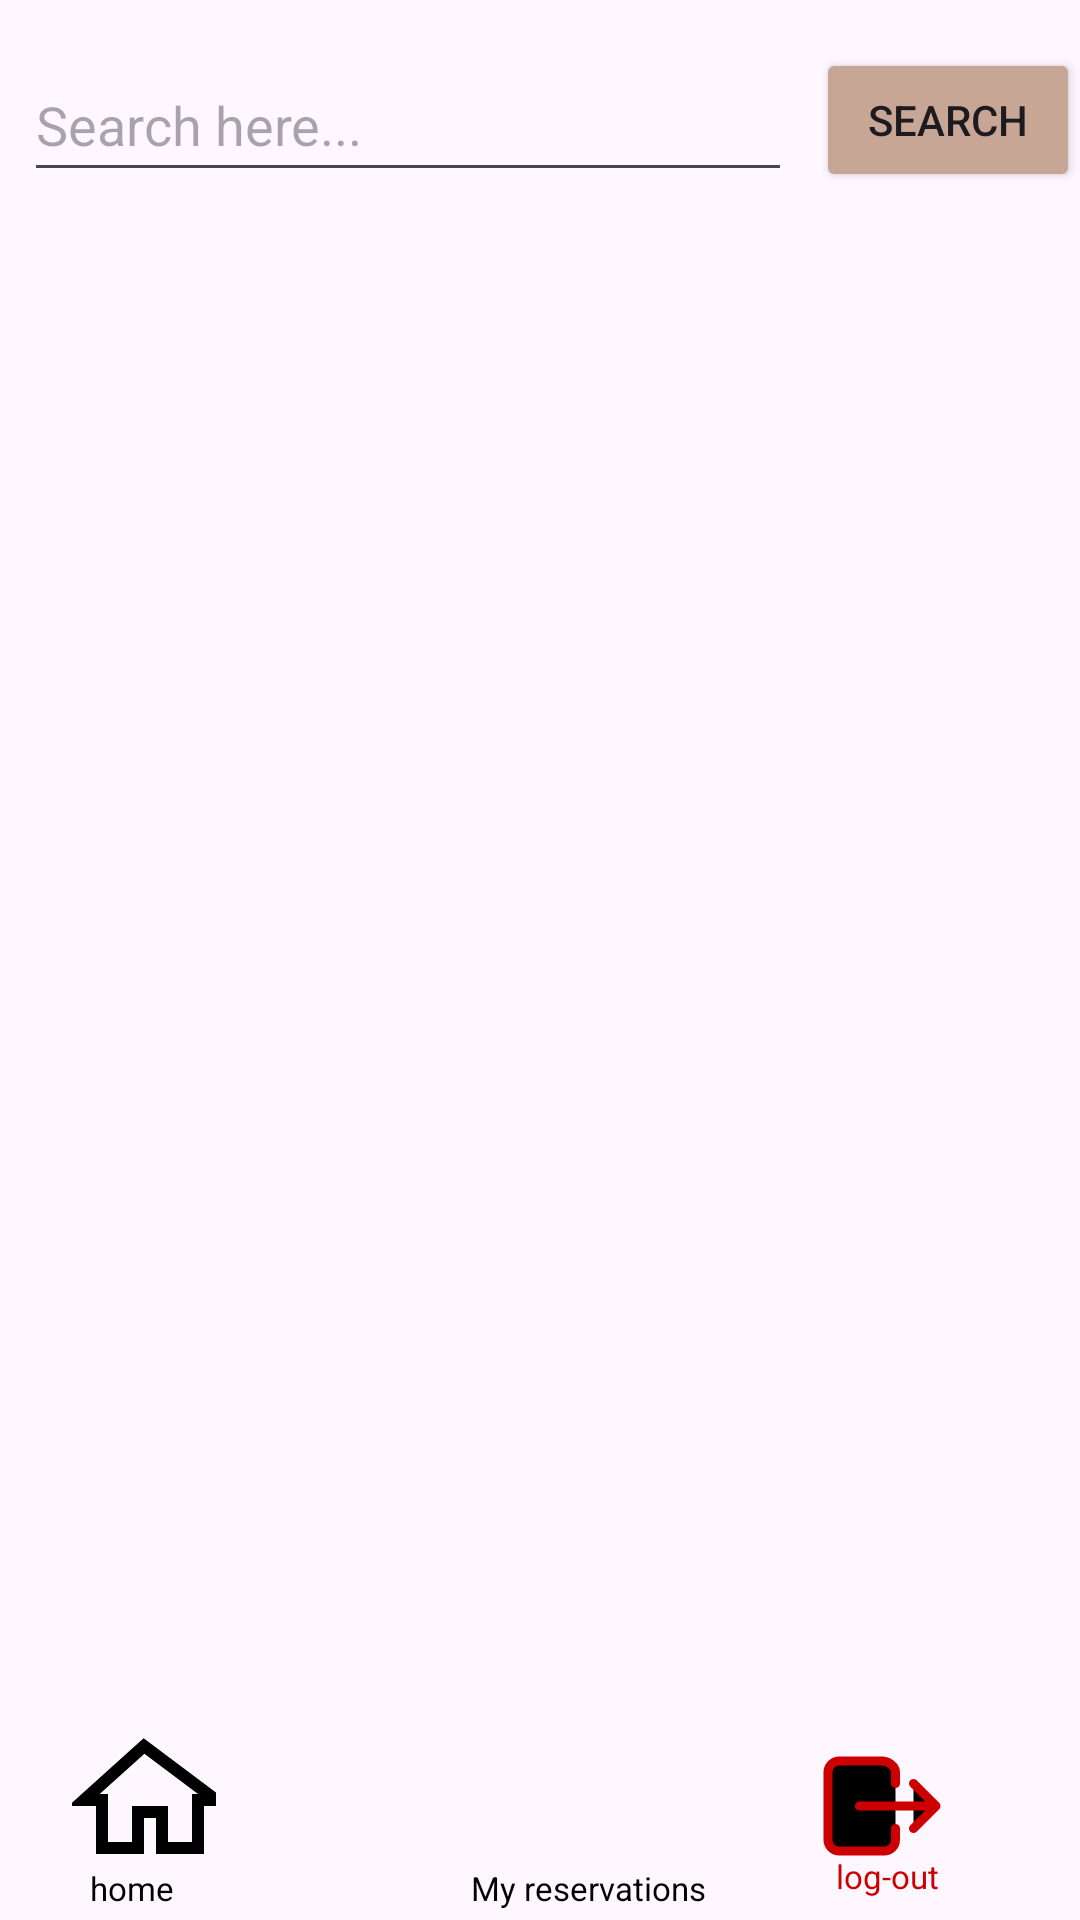

Layout XML and referenced resources for this Android screen:
<!-- AndroidManifest.xml: application theme Theme.BlissfullTouch -->
<!-- res/layout/activity_searchpage.xml -->
<?xml version="1.0" encoding="utf-8"?>
<androidx.constraintlayout.widget.ConstraintLayout xmlns:android="http://schemas.android.com/apk/res/android"
    xmlns:app="http://schemas.android.com/apk/res-auto"
    xmlns:tools="http://schemas.android.com/tools"
    android:layout_width="match_parent"
    android:layout_height="match_parent"
    tools:context=".searchpage">

    <EditText
        android:id="@+id/editTextSearch"
        android:layout_width="0dp"
        android:layout_height="wrap_content"
        android:layout_marginStart="8dp"
        android:inputType="text"
        android:layout_marginTop="16dp"
        android:layout_marginEnd="8dp"
        android:hint="@string/search_here"
        android:minHeight="48dp"
        app:layout_constraintEnd_toStartOf="@+id/buttonSearch"
        app:layout_constraintHorizontal_bias="1.0"
        app:layout_constraintStart_toStartOf="parent"
        app:layout_constraintTop_toTopOf="parent"
        tools:ignore="TextContrastCheck"
        android:autofillHints="" />

    <Button
        android:id="@+id/buttonSearch"
        android:layout_width="wrap_content"
        android:layout_height="wrap_content"
        android:layout_marginTop="16dp"
        android:backgroundTint="#C8A695"
        android:text="search"
        app:layout_constraintEnd_toEndOf="parent"
        app:layout_constraintTop_toTopOf="parent"
        tools:ignore="TextContrastCheck" />

    <ListView
        android:id="@+id/listview"
        android:layout_width="412dp"
        android:layout_height="522dp"
        app:layout_constraintTop_toBottomOf="@+id/editTextSearch"
        tools:ignore="MissingConstraints"
        tools:layout_editor_absoluteX="-1dp" />

    <TextView
        android:id="@+id/logouticontext"
        android:layout_width="wrap_content"
        android:layout_height="wrap_content"
        android:layout_alignBottom="@+id/logouticon"
        android:layout_alignParentEnd="true"
        android:layout_marginTop="40dp"
        android:layout_marginEnd="47dp"
        android:lineSpacingExtra="4sp"
        android:text="@string/log_out"
        android:textColor="@android:color/holo_red_dark"
        android:textSize="11sp"
        app:layout_constraintEnd_toEndOf="parent"
        app:layout_constraintTop_toTopOf="@+id/logouticon"
        tools:ignore="TextSizeCheck" />

    <TextView
        android:id="@+id/homeicontext"
        android:layout_width="45dp"
        android:layout_height="wrap_content"
        android:layout_alignBottom="@+id/homeicon"
        android:layout_marginStart="30dp"
        android:layout_marginTop="46dp"
        android:lineSpacingExtra="4sp"
        android:text="home"
        android:textColor="@android:color/black"
        android:textSize="11sp"
        app:layout_constraintStart_toStartOf="parent"
        app:layout_constraintTop_toTopOf="@+id/homeicon"
        tools:ignore="TextSizeCheck" />

    <TextView
        android:id="@+id/listicontext"
        android:layout_width="88dp"
        android:layout_height="wrap_content"
        android:layout_above="@+id/carticon"
        android:layout_alignTop="@+id/carticon"
        android:layout_alignParentStart="true"
        android:layout_alignParentEnd="true"
        android:layout_marginStart="157dp"
        android:layout_marginTop="46dp"
        android:layout_marginEnd="166dp"
        android:layout_marginBottom="-60dp"
        android:lineSpacingExtra="4sp"
        android:text="@string/my_reservations2"
        android:textColor="@android:color/black"
        android:textSize="11sp"
        app:layout_constraintStart_toStartOf="parent"
        app:layout_constraintTop_toTopOf="@+id/carticon"
        tools:ignore="TextSizeCheck" />


    <ImageView
        android:id="@+id/homeicon"
        android:layout_width="48dp"
        android:layout_height="48dp"
        android:layout_alignParentBottom="true"
        android:layout_marginStart="24dp"
        android:layout_marginBottom="16dp"
        android:clickable="true"
        android:contentDescription="home_icon"
        android:text="home3"
        app:layout_constraintBottom_toBottomOf="parent"
        app:layout_constraintStart_toStartOf="parent"
        app:srcCompat="@drawable/home" />

    <ImageView
        android:id="@+id/carticon"
        android:layout_width="48dp"
        android:layout_height="48dp"
        android:layout_alignParentEnd="true"
        android:layout_alignParentBottom="true"
        android:layout_marginStart="92dp"
        android:layout_marginBottom="16dp"
        android:clickable="true"

        android:contentDescription="cart_icon"
        android:text="my_reservations"
        app:layout_constraintBottom_toBottomOf="parent"
        app:layout_constraintStart_toEndOf="@+id/homeicon"
        app:srcCompat="@drawable/cart_24" />

    <ImageView
        android:id="@+id/logouticon"
        android:layout_width="48dp"
        android:layout_height="48dp"
        android:layout_alignParentEnd="true"
        android:layout_alignParentBottom="true"
        android:layout_marginEnd="42dp"
        android:layout_marginBottom="14dp"
        android:clickable="true"
        app:layout_constraintBottom_toBottomOf="parent"
        app:layout_constraintEnd_toEndOf="parent"
        app:srcCompat="@drawable/logouticon"
        android:contentDescription="logout_icon"
        android:text="log_out"
        />

</androidx.constraintlayout.widget.ConstraintLayout>
<!-- resources referenced by this layout -->
<resources>
  <!-- drawable home (drawable) -->
  <vector xmlns:android="http://schemas.android.com/apk/res/android"
      android:width="24dp"
      android:height="24dp"
      android:viewportWidth="24.0"
      android:viewportHeight="24.0">
  
      
      <path
  
          android:strokeColor="#000000"
          android:strokeWidth="2"
          android:pathData="M12,3L2,12h3v8h6v-6h4v6h6v-8h3L12,3z"/>
  
  </vector>
  <!-- drawable logouticon (drawable) -->
  <vector xmlns:android="http://schemas.android.com/apk/res/android"
      android:width="512dp"
      android:height="512dp"
      android:viewportWidth="512"
      android:viewportHeight="512">
    <path
        android:pathData="M304,336v40a40,40 0,0 1,-40 40H104a40,40 0,0 1,-40 -40V136a40,40 0,0 1,40 -40h152c22.09,0 48,17.91 48,40v40M368,336l80,-80 -80,-80M176,256h256"
        android:strokeLineJoin="round"
        android:strokeWidth="32"
        android:fillColor="#000000"
        android:strokeColor="@android:color/holo_red_dark"
  
        android:strokeLineCap="round"/>
  </vector>
  <string name="log_out">log-out</string>
  <string name="my_reservations2">My reservations</string>
  <string name="search_here">Search here...</string>
  <style name="Theme.BlissfullTouch" parent="Base.Theme.BlissfullTouch" />
  <style name="Base.Theme.BlissfullTouch" parent="Theme.Material3.DayNight.NoActionBar">
          
          
      </style>
</resources>
